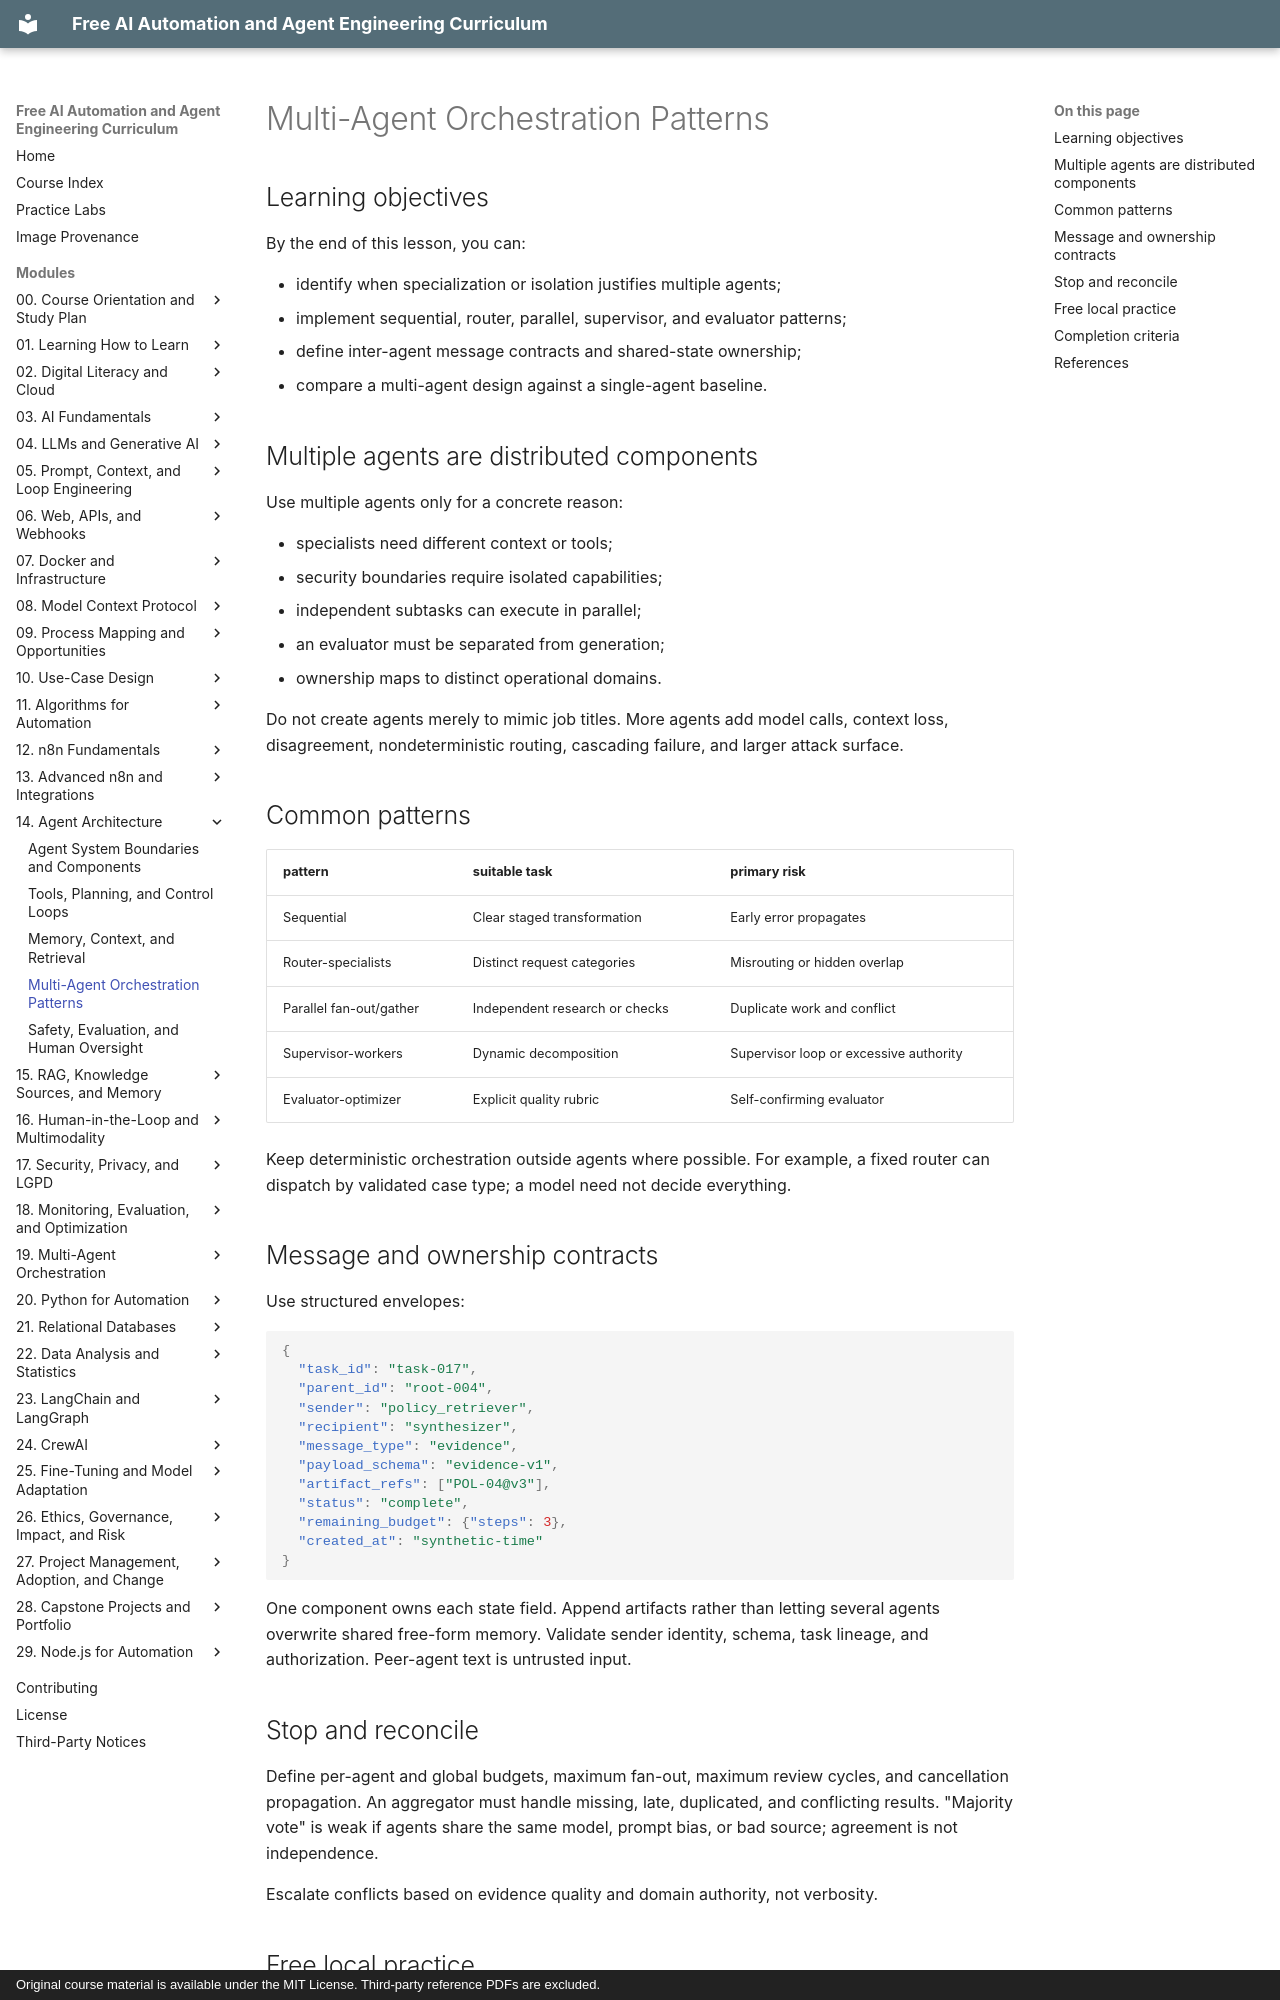

repository: velrino/course · page: 14-agent-architecture/04-multi-agent-orchestration-patterns/index.html · generator: mkdocs · copyright: Original course material is available under the MIT License. Third-party reference PDFs are excluded.

# Multi-Agent Orchestration Patterns

## Learning objectives

By the end of this lesson, you can:

- identify when specialization or isolation justifies multiple agents;
- implement sequential, router, parallel, supervisor, and evaluator patterns;
- define inter-agent message contracts and shared-state ownership;
- compare a multi-agent design against a single-agent baseline.

## Multiple agents are distributed components

Use multiple agents only for a concrete reason:

- specialists need different context or tools;
- security boundaries require isolated capabilities;
- independent subtasks can execute in parallel;
- an evaluator must be separated from generation;
- ownership maps to distinct operational domains.

Do not create agents merely to mimic job titles. More agents add model calls, context loss, disagreement, nondeterministic routing, cascading failure, and larger attack surface.

## Common patterns

| pattern | suitable task | primary risk |
| --- | --- | --- |
| Sequential | Clear staged transformation | Early error propagates |
| Router-specialists | Distinct request categories | Misrouting or hidden overlap |
| Parallel fan-out/gather | Independent research or checks | Duplicate work and conflict |
| Supervisor-workers | Dynamic decomposition | Supervisor loop or excessive authority |
| Evaluator-optimizer | Explicit quality rubric | Self-confirming evaluator |

Keep deterministic orchestration outside agents where possible. For example, a fixed router can dispatch by validated case type; a model need not decide everything.

## Message and ownership contracts

Use structured envelopes:

~~~json
{
  "task_id": "task-017",
  "parent_id": "root-004",
  "sender": "policy_retriever",
  "recipient": "synthesizer",
  "message_type": "evidence",
  "payload_schema": "evidence-v1",
  "artifact_refs": ["POL-04@v3"],
  "status": "complete",
  "remaining_budget": {"steps": 3},
  "created_at": "synthetic-time"
}
~~~

One component owns each state field. Append artifacts rather than letting several agents overwrite shared free-form memory. Validate sender identity, schema, task lineage, and authorization. Peer-agent text is untrusted input.

## Stop and reconcile

Define per-agent and global budgets, maximum fan-out, maximum review cycles, and cancellation propagation. An aggregator must handle missing, late, duplicated, and conflicting results. "Majority vote" is weak if agents share the same model, prompt bias, or bad source; agreement is not independence.

Escalate conflicts based on evidence quality and domain authority, not verbosity.
